Run: headless pygame with SDL's dummy video driver; simulated clock (each Clock.tick advances the game by its frame time, no real sleeping); random seed 0; keys injected as events and as key.get_pressed() state; no mouse input.
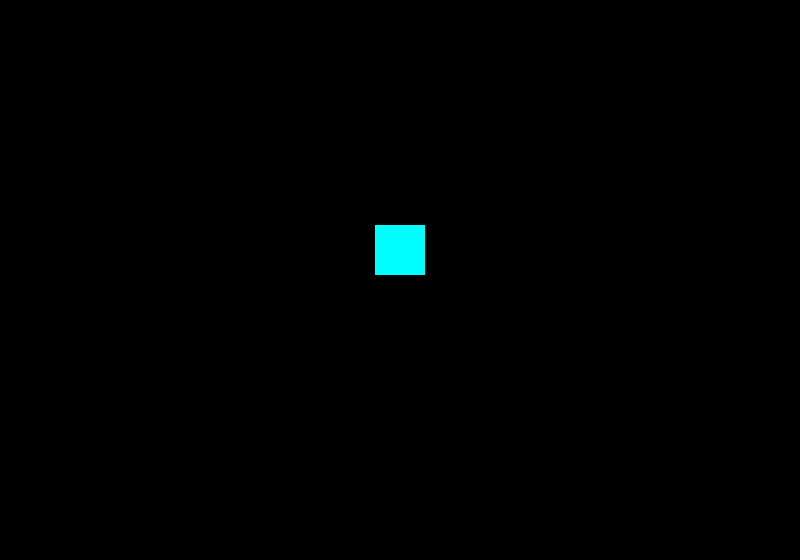
Frame 1 of 4 · flips 1–60 · no input
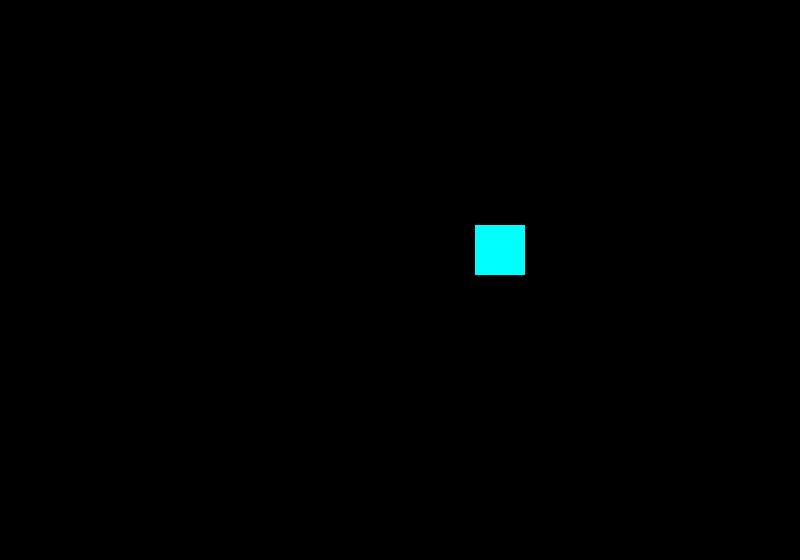
Frame 2 of 4 · flips 61–180 · tapped SPACE, RETURN · held RIGHT (→), D
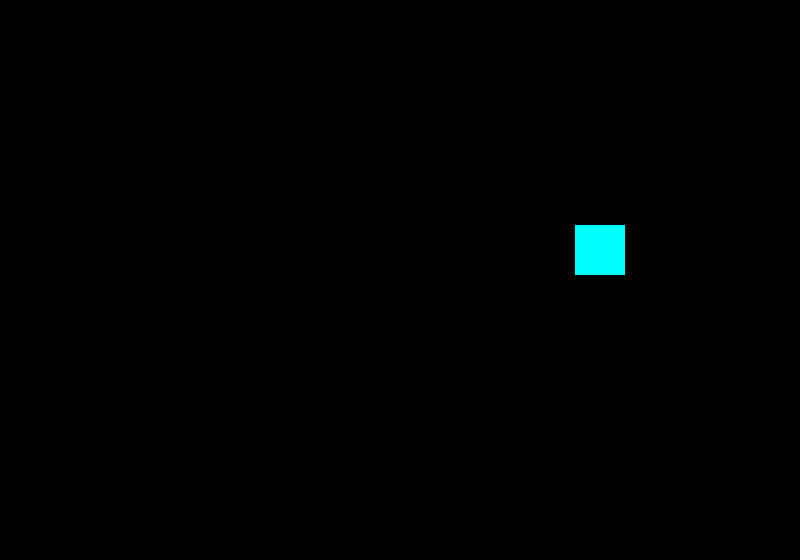
Frame 3 of 4 · flips 181–300 · held DOWN (↓), S
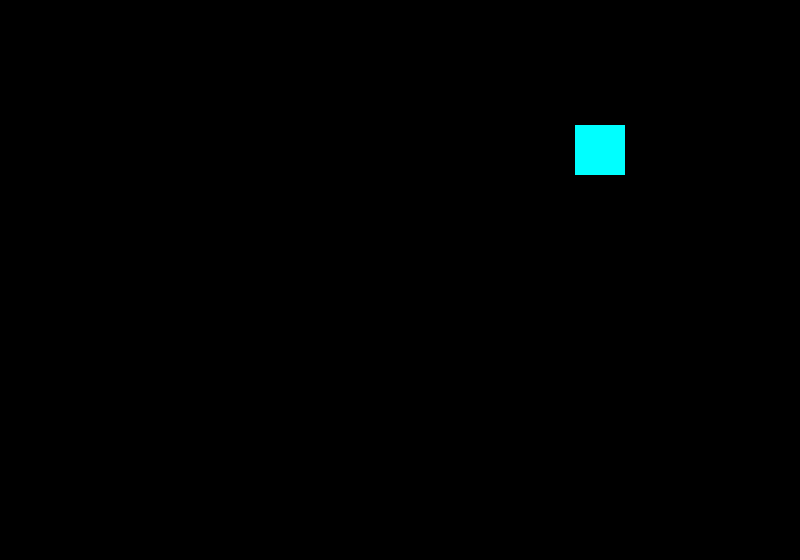
Frame 4 of 4 · flips 301–420 · held LEFT (←), A, UP (↑), W

The pygame program that drew these frames:

import random
import sys

import pygame
from pygame.sprite import Sprite

pygame.init()
width = 800
height = 560
screen = pygame.display.set_mode((width, height))
pygame.display.set_caption("Enemy")
clock = pygame.time.Clock()


class Players(Sprite):
    global witdh, height

    # Automatic Movement Prototype --Succeeded
    def __init__(self):
        super().__init__()
        self.image = pygame.Surface((50, 50))
        self.image.fill((0, 255, 255))
        self.rect = self.image.get_rect(center=(800 / 2, 500 / 2))
        self.speed = 10
        self.stoptime = 100
        self.movetime = 0
        self.randomDir = random.randrange(4)

    # upgrade to milli movement ********************
    def move_interval(self):
        if self.stoptime == 0:
            self.keep_moving()
        else:
            self.stoptime -= 1

    def keep_moving(self):
        if self.movetime == 10:
            self.movetime = 0
            self.stoptime = 100
            self.randomDir = random.randrange(4)
        elif self.movetime < 10:
            self.direction = self.randomDir
            self.update()

            self.movetime += 1

    def update(self):
        if self.direction == 0:  # MOVE UP
            if self.rect.top > 0:
                self.rect.x += 0
                self.rect.y -= self.speed
        elif self.direction == 1:  # MOVE DOWN
            if self.rect.bottom < height:
                self.rect.x += 0
                self.rect.y += self.speed
        elif self.direction == 2:  # MOVE LEFT
            if self.rect.left > 0:
                self.rect.x -= self.speed
                self.rect.y += 0
        elif self.direction == 3:  # MOVE RIGHT
            if self.rect.right < width:
                self.rect.x += self.speed
                self.rect.y += 0


def menu():
    pass


player = Players()
player_group = pygame.sprite.Group()
player_group.add(player)

while True:
    for event in pygame.event.get():
        if event.type == pygame.QUIT:
            pygame.quit()

        if event.type == pygame.KEYDOWN:
            if event.key == pygame.K_ESCAPE:
                sys.exit()

    screen.fill((0, 0, 0))
    player_group.draw(screen)
    player.move_interval()
    pygame.display.flip()
    clock.tick(200)
